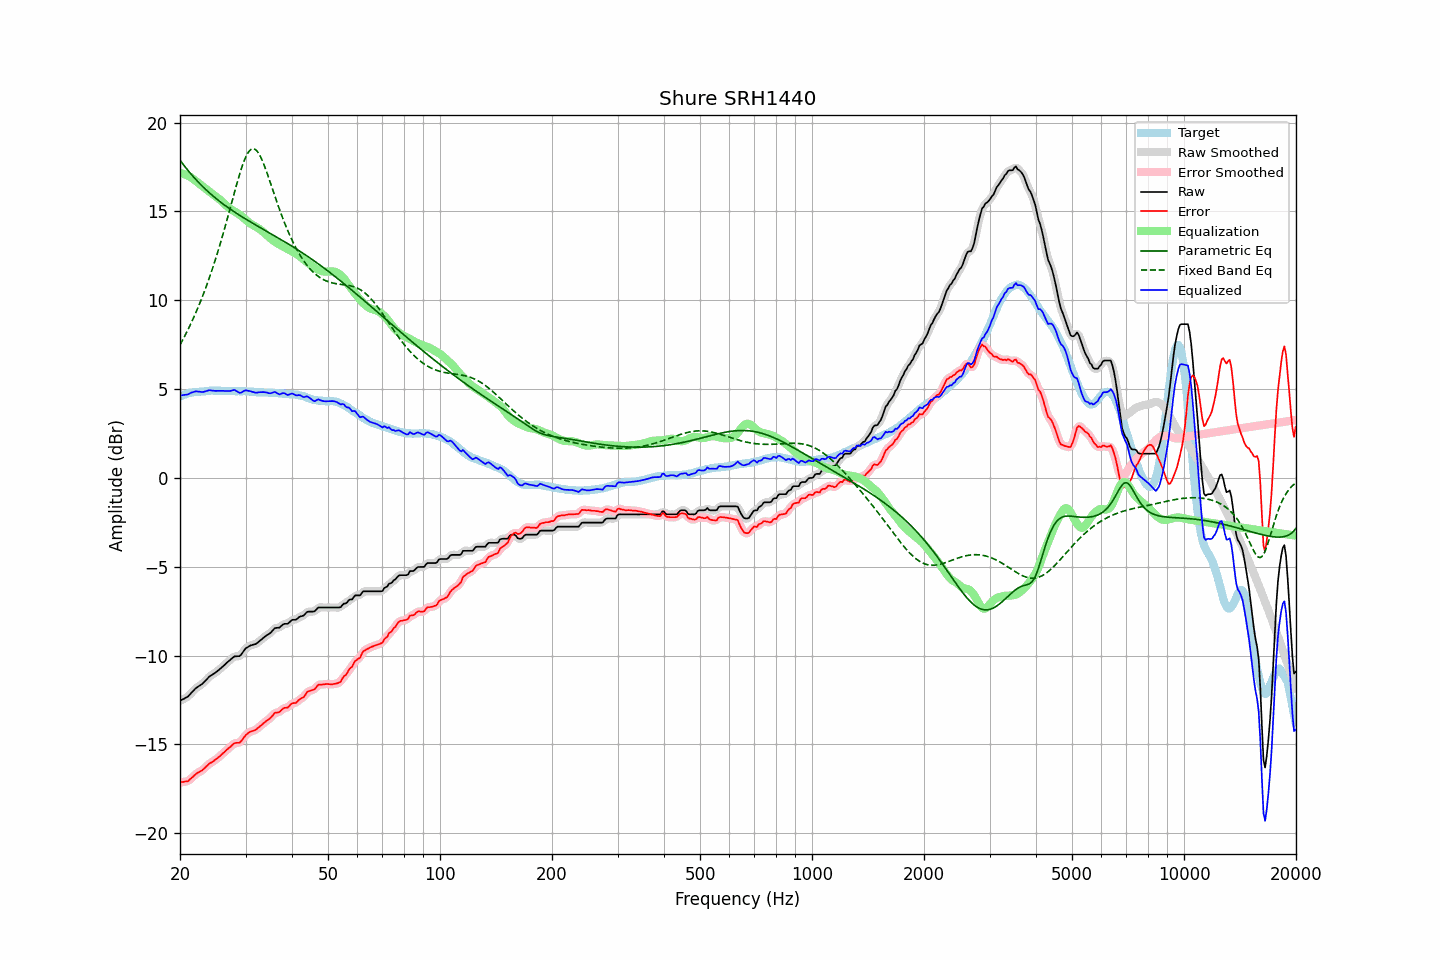

The file beside this chart, header and first rows:
frequency, raw, error, smoothed, error_smoothed, equalization, parametric_eq, fixed_band_eq, equalized_raw, equalized_smoothed, target
20.00, -12.55, -17.13, -12.54, -17.13, 17.16, 17.88, 7.49, 4.62, 4.63, 4.59
20.20, -12.50, -17.12, -12.50, -17.13, 17.14, 17.76, 7.65, 4.65, 4.64, 4.63
20.40, -12.46, -17.11, -12.46, -17.12, 17.12, 17.64, 7.82, 4.66, 4.66, 4.66
20.61, -12.41, -17.09, -12.41, -17.10, 17.08, 17.52, 7.99, 4.68, 4.67, 4.69
20.81, -12.36, -17.08, -12.36, -17.09, 17.05, 17.41, 8.17, 4.69, 4.69, 4.73
21.02, -12.31, -17.07, -12.29, -17.05, 17.01, 17.30, 8.35, 4.70, 4.71, 4.77
21.23, -12.21, -16.98, -12.21, -16.99, 16.96, 17.19, 8.54, 4.75, 4.75, 4.78
21.44, -12.11, -16.90, -12.11, -16.91, 16.91, 17.09, 8.73, 4.80, 4.79, 4.80
21.66, -12.02, -16.83, -12.01, -16.82, 16.84, 16.98, 8.92, 4.82, 4.83, 4.82
21.87, -11.91, -16.74, -11.92, -16.74, 16.77, 16.88, 9.13, 4.85, 4.85, 4.83
22.09, -11.83, -16.66, -11.83, -16.67, 16.70, 16.78, 9.33, 4.87, 4.86, 4.84
22.31, -11.77, -16.60, -11.76, -16.61, 16.63, 16.68, 9.54, 4.86, 4.86, 4.84
22.54, -11.71, -16.55, -11.71, -16.55, 16.55, 16.59, 9.76, 4.85, 4.85, 4.85
22.76, -11.65, -16.50, -11.65, -16.50, 16.48, 16.50, 9.99, 4.84, 4.83, 4.86
22.99, -11.59, -16.44, -11.58, -16.44, 16.41, 16.41, 10.21, 4.83, 4.84, 4.86
23.22, -11.50, -16.36, -11.50, -16.36, 16.34, 16.32, 10.45, 4.85, 4.85, 4.87
23.45, -11.40, -16.27, -11.40, -16.28, 16.28, 16.23, 10.69, 4.88, 4.88, 4.88
23.69, -11.31, -16.20, -11.30, -16.19, 16.21, 16.15, 10.94, 4.90, 4.91, 4.89
23.92, -11.21, -16.10, -11.21, -16.11, 16.14, 16.07, 11.19, 4.93, 4.92, 4.90
24.16, -11.14, -16.04, -11.14, -16.05, 16.07, 15.99, 11.45, 4.93, 4.92, 4.91
24.40, -11.09, -16.00, -11.08, -15.99, 16.00, 15.91, 11.72, 4.91, 4.92, 4.92
24.65, -11.03, -15.93, -11.02, -15.94, 15.93, 15.83, 12.00, 4.90, 4.90, 4.91
24.89, -10.96, -15.87, -10.96, -15.87, 15.86, 15.75, 12.28, 4.90, 4.90, 4.91
25.14, -10.90, -15.80, -10.90, -15.80, 15.79, 15.68, 12.57, 4.90, 4.90, 4.91
25.39, -10.82, -15.73, -10.82, -15.73, 15.72, 15.61, 12.86, 4.90, 4.90, 4.91
25.65, -10.75, -15.65, -10.75, -15.65, 15.65, 15.54, 13.17, 4.90, 4.90, 4.91
25.91, -10.67, -15.56, -10.67, -15.57, 15.57, 15.47, 13.48, 4.90, 4.90, 4.89
26.16, -10.58, -15.48, -10.59, -15.48, 15.48, 15.40, 13.79, 4.90, 4.90, 4.90
26.43, -10.51, -15.41, -10.50, -15.40, 15.40, 15.33, 14.11, 4.89, 4.90, 4.90
26.69, -10.42, -15.31, -10.42, -15.32, 15.31, 15.27, 14.44, 4.89, 4.89, 4.90
26.96, -10.34, -15.23, -10.34, -15.24, 15.23, 15.20, 14.77, 4.89, 4.89, 4.90
27.23, -10.27, -15.16, -10.26, -15.16, 15.16, 15.14, 15.10, 4.89, 4.90, 4.90
27.50, -10.19, -15.08, -10.18, -15.08, 15.09, 15.08, 15.44, 4.91, 4.92, 4.90
27.77, -10.11, -14.99, -10.11, -15.00, 15.04, 15.02, 15.78, 4.94, 4.93, 4.89
28.05, -10.05, -14.93, -10.06, -14.94, 14.99, 14.96, 16.11, 4.95, 4.93, 4.89
28.33, -10.05, -14.91, -10.05, -14.92, 14.94, 14.90, 16.44, 4.89, 4.90, 4.87
28.62, -10.04, -14.91, -10.04, -14.92, 14.88, 14.84, 16.76, 4.85, 4.84, 4.88
28.90, -10.04, -14.91, -10.02, -14.89, 14.82, 14.78, 17.06, 4.78, 4.80, 4.88
29.19, -9.96, -14.82, -9.94, -14.82, 14.75, 14.73, 17.36, 4.80, 4.81, 4.87
29.48, -9.83, -14.70, -9.83, -14.71, 14.68, 14.67, 17.62, 4.85, 4.85, 4.88
29.78, -9.70, -14.58, -9.71, -14.58, 14.60, 14.61, 17.87, 4.90, 4.89, 4.88
30.08, -9.59, -14.47, -9.60, -14.48, 14.52, 14.56, 18.08, 4.93, 4.92, 4.88
30.38, -9.54, -14.39, -9.53, -14.39, 14.44, 14.51, 18.25, 4.90, 4.91, 4.86
30.68, -9.48, -14.33, -9.47, -14.33, 14.37, 14.45, 18.39, 4.89, 4.89, 4.86
30.99, -9.43, -14.27, -9.43, -14.29, 14.30, 14.40, 18.48, 4.87, 4.87, 4.85
31.30, -9.41, -14.25, -9.40, -14.25, 14.25, 14.34, 18.52, 4.84, 4.84, 4.85
31.61, -9.38, -14.22, -9.38, -14.22, 14.20, 14.29, 18.52, 4.82, 4.82, 4.85
31.93, -9.36, -14.18, -9.35, -14.18, 14.15, 14.24, 18.47, 4.79, 4.80, 4.83
32.24, -9.30, -14.11, -9.29, -14.11, 14.09, 14.19, 18.38, 4.80, 4.80, 4.82
32.57, -9.22, -14.03, -9.22, -14.04, 14.03, 14.14, 18.25, 4.82, 4.81, 4.82
32.89, -9.15, -13.96, -9.15, -13.96, 13.97, 14.08, 18.09, 4.82, 4.82, 4.82
33.22, -9.08, -13.89, -9.07, -13.89, 13.90, 14.03, 17.90, 4.82, 4.83, 4.82
33.55, -9.00, -13.80, -9.00, -13.81, 13.82, 13.98, 17.68, 4.83, 4.83, 4.81
33.89, -8.93, -13.73, -8.93, -13.74, 13.74, 13.93, 17.45, 4.82, 4.82, 4.81
34.23, -8.86, -13.66, -8.86, -13.67, 13.66, 13.88, 17.20, 4.80, 4.80, 4.81
34.57, -8.81, -13.60, -8.81, -13.60, 13.58, 13.82, 16.94, 4.77, 4.77, 4.80
34.92, -8.75, -13.53, -8.74, -13.53, 13.50, 13.77, 16.67, 4.76, 4.77, 4.79
35.27, -8.66, -13.45, -8.65, -13.43, 13.43, 13.72, 16.40, 4.78, 4.79, 4.79
35.62, -8.56, -13.33, -8.56, -13.33, 13.36, 13.67, 16.13, 4.81, 4.81, 4.78
35.97, -8.46, -13.22, -8.48, -13.26, 13.30, 13.62, 15.86, 4.84, 4.81, 4.77
... 635 more rows
